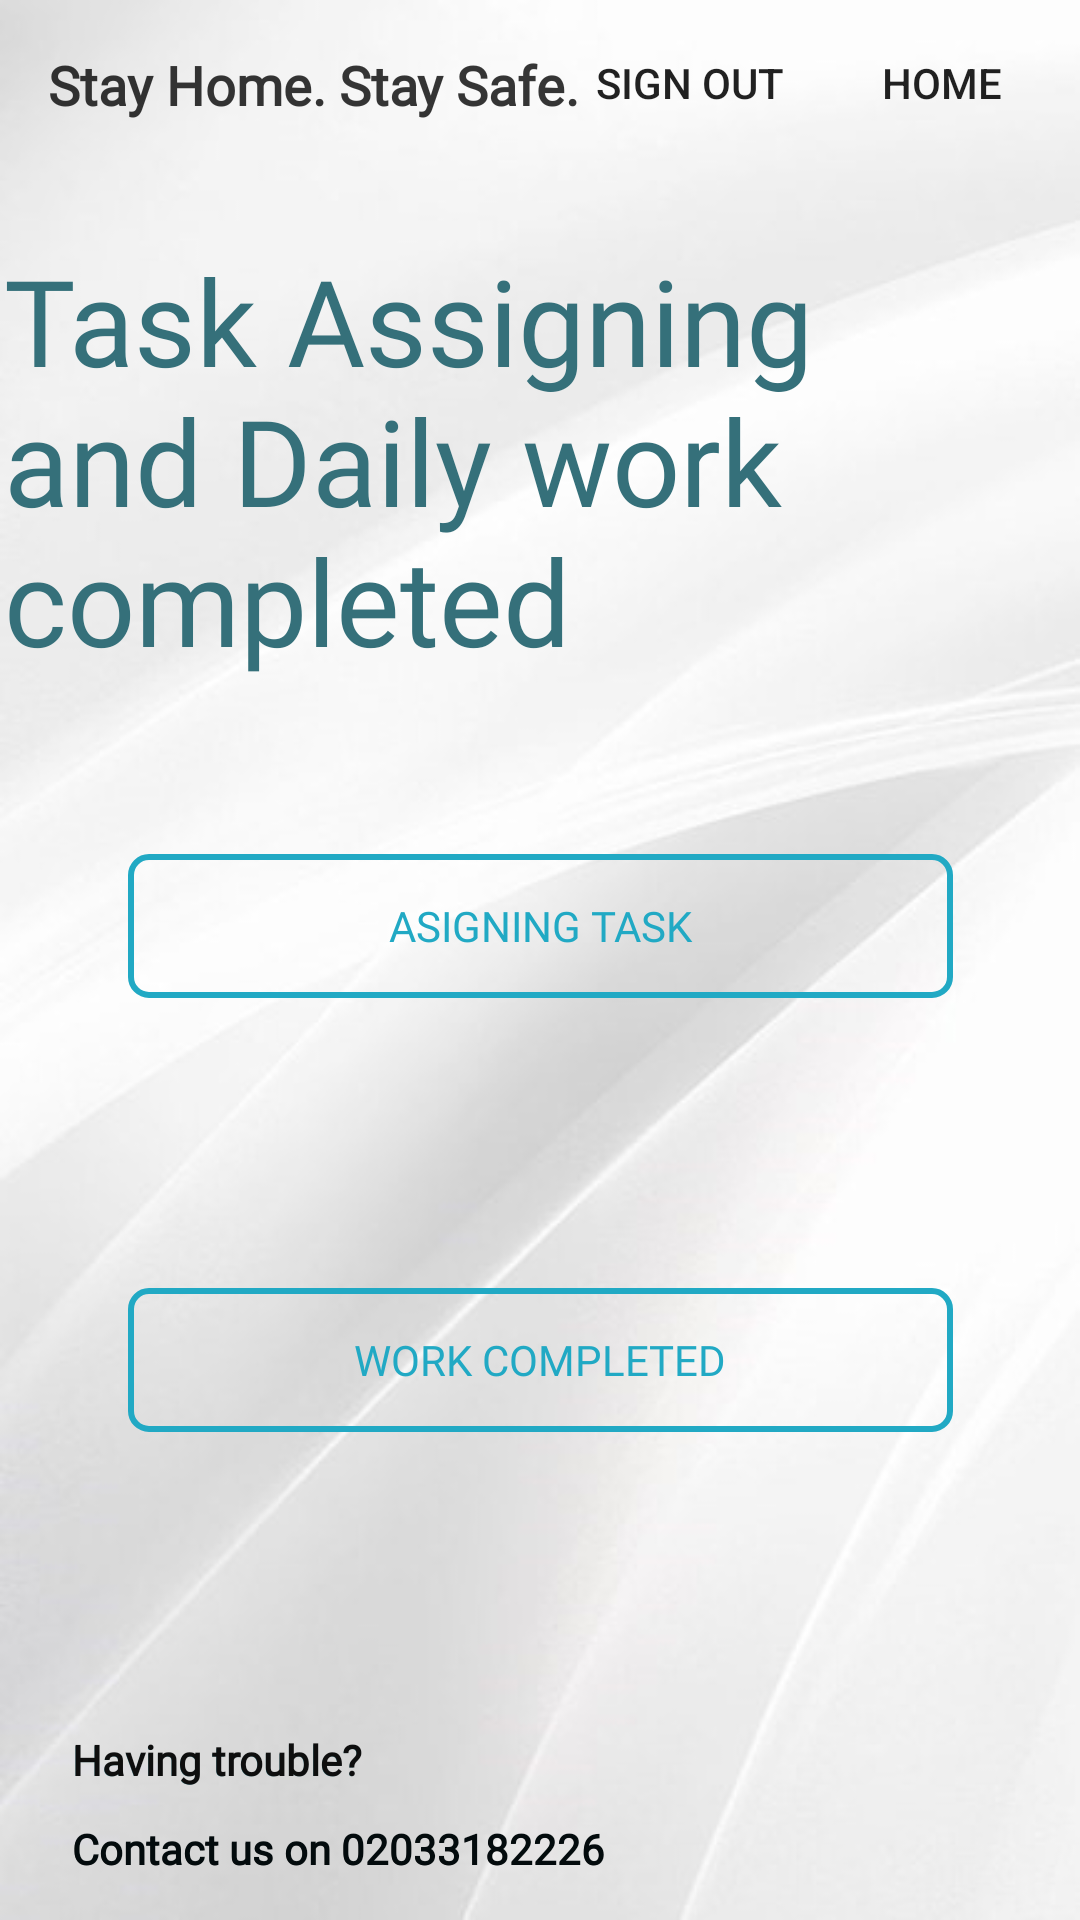

Android layout source for this screen:
<!-- AndroidManifest.xml: application theme AppTheme -->
<!-- res/layout/activity_task_type.xml -->
<?xml version="1.0" encoding="utf-8"?>
<androidx.constraintlayout.widget.ConstraintLayout xmlns:android="http://schemas.android.com/apk/res/android"
    xmlns:app="http://schemas.android.com/apk/res-auto"
    xmlns:tools="http://schemas.android.com/tools"
    android:layout_width="match_parent"
    android:layout_height="match_parent"
    tools:context=".AssignTaskActivity"
    android:background="@drawable/qq">


    <Button
        android:id="@+id/button3"
        style="@android:style/Widget.DeviceDefault.Button.Borderless.Small"
        android:layout_width="92dp"
        android:layout_height="37dp"
        android:layout_marginTop="8dp"
        android:layout_marginEnd="84dp"
        android:layout_marginRight="84dp"
        android:text="@string/signout"
        android:textSize="14sp"
        app:layout_constraintEnd_toEndOf="parent"
        app:layout_constraintTop_toTopOf="parent" />

    <Button
        android:id="@+id/button4"
        style="@android:style/Widget.DeviceDefault.Button.Borderless.Small"
        android:layout_width="92dp"
        android:layout_height="37dp"
        android:layout_marginTop="8dp"
        android:text="Home"
        android:textSize="14sp"
        app:layout_constraintEnd_toEndOf="parent"
        app:layout_constraintTop_toTopOf="parent" />

    <androidx.constraintlayout.widget.ConstraintLayout
        android:layout_width="match_parent"
        android:layout_height="match_parent"
        tools:context=".taskActivity"
        tools:layout_editor_absoluteX="-142dp"
        tools:layout_editor_absoluteY="-144dp">

        <TextView
            android:id="@+id/textView"
            android:layout_width="wrap_content"
            android:layout_height="wrap_content"
            android:layout_marginStart="16dp"
            android:layout_marginLeft="16dp"
            android:layout_marginTop="16dp"
            android:fontFamily="@font/shadows_into_light"
            android:text="@string/stayhomestaysafe"
            android:textSize="18sp"
            android:textStyle="bold"
            app:layout_constraintStart_toStartOf="parent"
            app:layout_constraintTop_toTopOf="parent" />

        <TextView
            android:id="@+id/textView2"
            android:layout_width="wrap_content"
            android:layout_height="wrap_content"
            android:fontFamily="@font/signika_light"
            android:textSize="40sp"
            app:layout_constraintBottom_toBottomOf="parent"
            app:layout_constraintEnd_toEndOf="parent"
            app:layout_constraintHorizontal_bias="0.051"
            app:layout_constraintStart_toStartOf="parent"
            app:layout_constraintTop_toTopOf="parent"
            app:layout_constraintVertical_bias="0.164" />

        <TextView
            android:id="@+id/textView3"
            android:layout_width="wrap_content"
            android:layout_height="wrap_content"
            android:layout_marginStart="24dp"
            android:layout_marginLeft="24dp"
            android:fontFamily="@font/source_sans_pro_extralight"
            android:text="@string/tr"
            android:textColor="#35707a"
            app:layout_constraintBottom_toBottomOf="parent"
            app:layout_constraintStart_toStartOf="parent"
            app:layout_constraintTop_toTopOf="parent"
            app:layout_constraintVertical_bias="0.929" />

        <TextView
            android:id="@+id/textView4"
            android:layout_width="wrap_content"
            android:layout_height="wrap_content"
            android:layout_marginStart="24dp"
            android:layout_marginLeft="24dp"
            android:fontFamily="@font/source_sans_pro_extralight"
            android:text="@string/con"
            android:textColor="#0E0E0E"
            app:layout_constraintBottom_toBottomOf="parent"
            app:layout_constraintStart_toStartOf="parent"
            app:layout_constraintTop_toTopOf="parent"
            app:layout_constraintVertical_bias="0.977" />

        <TextView
            android:id="@+id/textView6"
            android:layout_width="350dp"
            android:layout_height="146dp"
            android:fontFamily="@font/signika_light"
            android:text="Task Assigning and Daily work completed"
            android:textColor="#35707a"
            android:textSize="40sp"
            app:layout_constraintBottom_toBottomOf="parent"
            app:layout_constraintEnd_toEndOf="parent"
            app:layout_constraintHorizontal_bias="0.12"
            app:layout_constraintStart_toStartOf="parent"
            app:layout_constraintTop_toTopOf="parent"
            app:layout_constraintVertical_bias="0.162" />

        <Button
            android:id="@+id/assignwork1"
            android:layout_width="275dp"
            android:layout_height="wrap_content"
            android:background="@drawable/custom_buttons"
            android:fadingEdge="horizontal"
            android:filterTouchesWhenObscured="true"
            android:fontFamily="@font/signika_bold"
            android:text="Asigning Task"
            android:textColor="#21A9C4"
            app:layout_constraintBottom_toBottomOf="parent"
            app:layout_constraintEnd_toEndOf="parent"
            app:layout_constraintStart_toStartOf="parent"
            app:layout_constraintTop_toTopOf="parent"
            app:layout_constraintVertical_bias="0.481" />

        <Button
            android:id="@+id/workComplete"
            android:layout_width="275dp"
            android:layout_height="wrap_content"
            android:background="@drawable/custom_buttons"
            android:fontFamily="@font/signika_bold"
            android:onClick="addTasks"
            android:text="Work Completed"
            android:textColor="#21A9C4"
            app:layout_constraintBottom_toBottomOf="parent"
            app:layout_constraintEnd_toEndOf="parent"
            app:layout_constraintStart_toStartOf="parent"
            app:layout_constraintTop_toTopOf="parent"
            app:layout_constraintVertical_bias="0.725" />


    </androidx.constraintlayout.widget.ConstraintLayout>

    <TextView
        android:id="@+id/textView5"
        android:layout_width="wrap_content"
        android:layout_height="wrap_content"
        android:layout_marginStart="16dp"
        android:layout_marginLeft="16dp"
        android:layout_marginTop="16dp"
        android:fontFamily="@font/shadows_into_light"
        android:text="@string/stayhomestaysafe"
        android:textSize="18sp"
        android:textStyle="bold"
        app:layout_constraintStart_toStartOf="parent"
        app:layout_constraintTop_toTopOf="parent" />

    <TextView
        android:id="@+id/textView7"
        android:layout_width="wrap_content"
        android:layout_height="wrap_content"
        android:layout_marginStart="24dp"
        android:layout_marginLeft="24dp"
        android:fontFamily="@font/source_sans_pro_extralight"
        android:text="@string/tr"
        android:textColor="#0E0E0E"
        android:textStyle="bold"
        app:layout_constraintBottom_toBottomOf="parent"
        app:layout_constraintStart_toStartOf="parent"
        app:layout_constraintTop_toTopOf="parent"
        app:layout_constraintVertical_bias="0.929" />

    <TextView
        android:id="@+id/textView8"
        android:layout_width="wrap_content"
        android:layout_height="wrap_content"
        android:layout_marginStart="24dp"
        android:layout_marginLeft="24dp"
        android:fontFamily="@font/source_sans_pro_extralight"
        android:text="@string/con"
        android:textColor="#030b0d"
        android:textStyle="bold"
        app:layout_constraintBottom_toBottomOf="parent"
        app:layout_constraintStart_toStartOf="parent"
        app:layout_constraintTop_toTopOf="parent"
        app:layout_constraintVertical_bias="0.977" />
</androidx.constraintlayout.widget.ConstraintLayout>
<!-- resources referenced by this layout -->
<resources>
  <!-- drawable custom_buttons (drawable) -->
  <?xml version="1.0" encoding="utf-8"?>
  <shape xmlns:android="http://schemas.android.com/apk/res/android" android:shape="rectangle">
  
      <stroke android:color="#21A9C4" android:width="2dp"/>
      <corners android:radius="6dp"/>
  
  </shape>
  <!-- drawable qq: jpg bitmap (drawable, 38456 bytes) -->
  <string name="con">Contact us on 02033182226</string>
  <string name="signout">Sign Out</string>
  <string name="stayhomestaysafe">Stay Home. Stay Safe.</string>
  <string name="tr">Having trouble?</string>
  <style name="AppTheme" parent="Theme.AppCompat.Light.NoActionBar">
          
          <item name="colorPrimary">@color/colorPrimary</item>
          <item name="colorPrimaryDark">@color/colorPrimaryDark</item>
          <item name="colorAccent">@color/colorAccent</item>
          <item name="android:statusBarColor">#00000000</item>
  
      </style>
  <color name="colorPrimary">#6200EE</color>
  <color name="colorPrimaryDark">#338a3e</color>
  <color name="colorAccent">#98ee99</color>
</resources>
